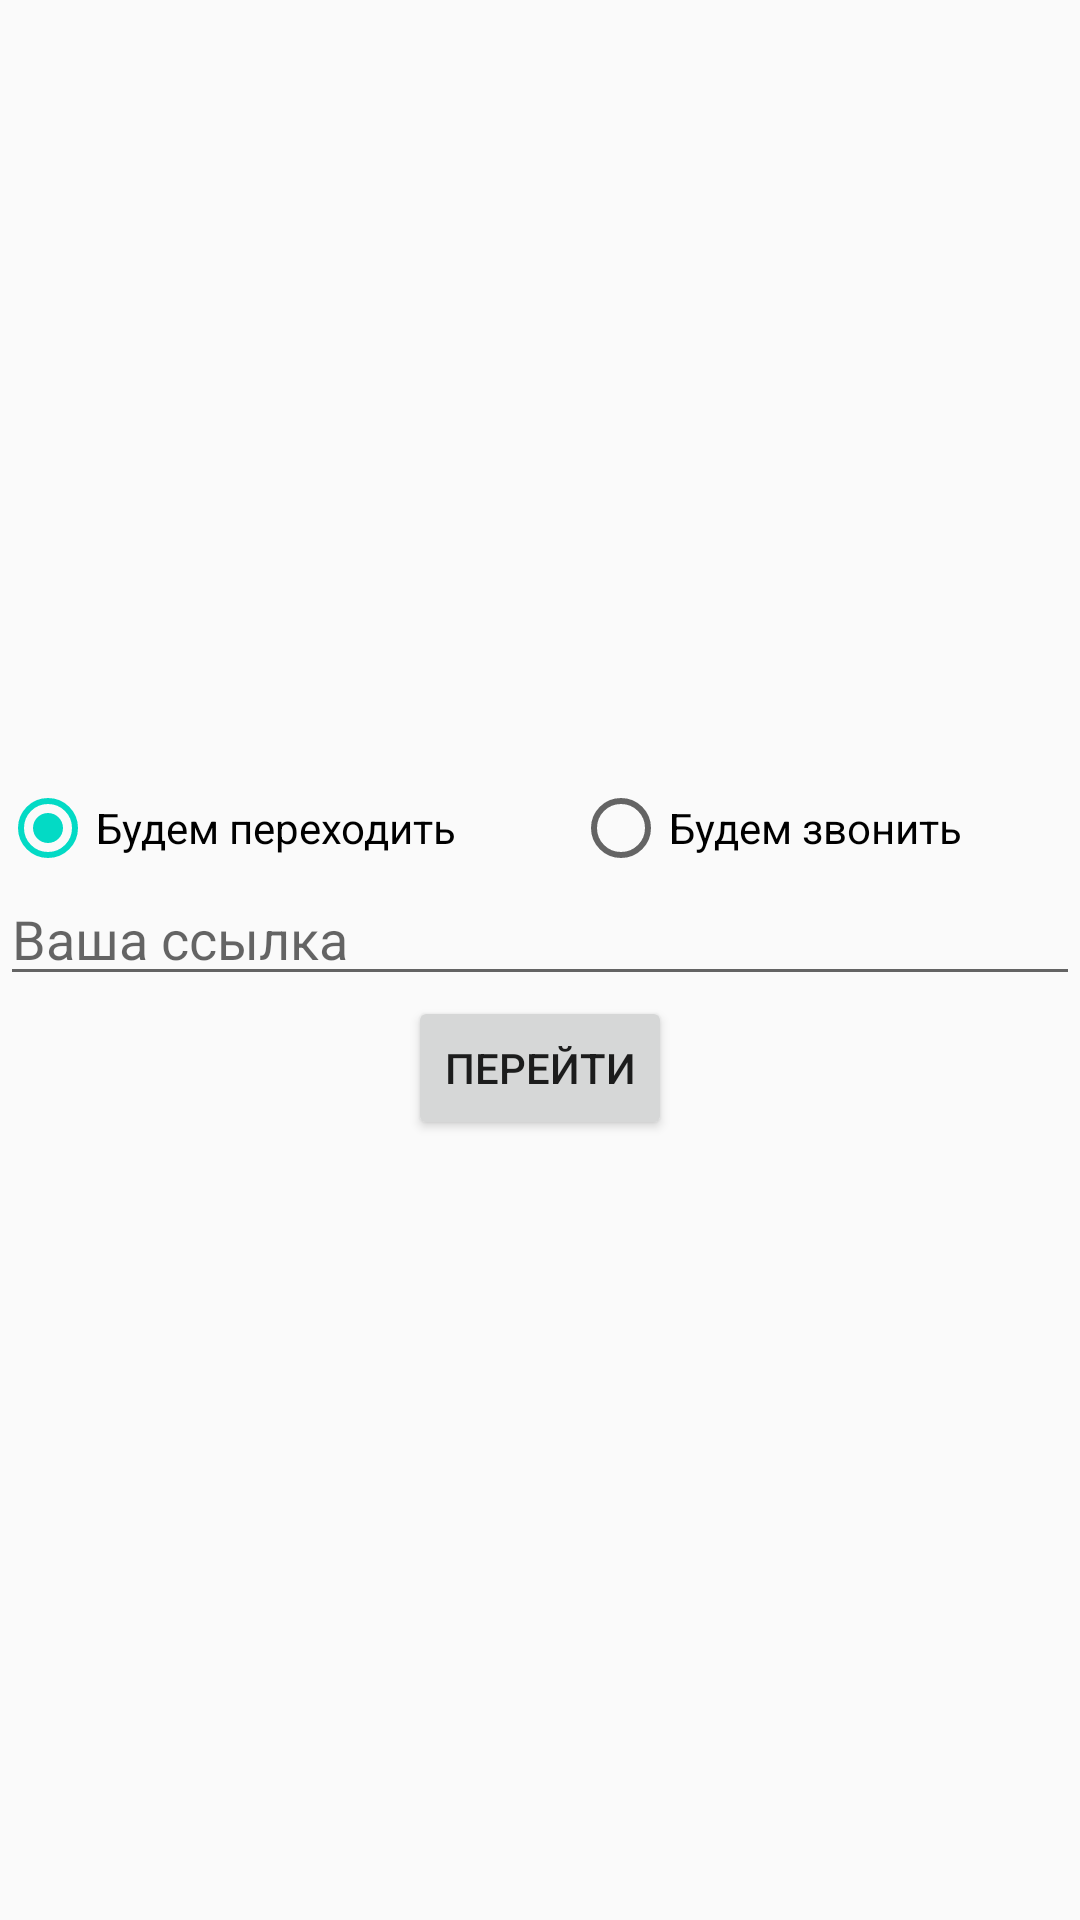

Layout XML and referenced resources for this Android screen:
<!-- AndroidManifest.xml: application theme AppTheme -->
<!-- res/layout/filter_intent.xml -->
<?xml version="1.0" encoding="utf-8"?>
<LinearLayout xmlns:android="http://schemas.android.com/apk/res/android"
    xmlns:app="http://schemas.android.com/apk/res-auto"
    xmlns:tools="http://schemas.android.com/tools"
    android:layout_width="match_parent"
    android:layout_height="match_parent"
    android:layout_marginHorizontal="40dp"
    android:gravity="center"
    android:orientation="vertical"
    tools:context=".FilterIntent">

    <LinearLayout
        android:layout_width="match_parent"
        android:layout_height="wrap_content">
        <RadioGroup
            android:id="@+id/whatNeeds"
            android:layout_width="match_parent"
            android:layout_height="wrap_content"
            android:orientation="horizontal">
            <RadioButton
                android:id="@+id/needGoing"
                android:layout_width="wrap_content"
                android:layout_height="wrap_content"
                android:layout_weight="1"
                android:text="Будем переходить"
                android:checked="true"/>

            <RadioButton
                android:id="@+id/needCall"
                android:layout_width="wrap_content"
                android:layout_height="wrap_content"
                android:layout_weight="1"
                android:text="Будем звонить" />
        </RadioGroup>
    </LinearLayout>
    <EditText
        android:id="@+id/inputURL"
        android:hint="Ваша ссылка"
        android:layout_width="match_parent"
        android:layout_height="40dp"></EditText>
    <Button
        android:id="@+id/submitURL"
        android:layout_width="wrap_content"
        android:layout_height="wrap_content"
        android:onClick="parseLink"
        android:text="Перейти"/>
</LinearLayout>
<!-- resources referenced by this layout -->
<resources>
  <style name="AppTheme" parent="Theme.AppCompat.Light.DarkActionBar">
          <item name="colorPrimary">@color/colorPrimary</item>
          <item name="colorPrimaryDark">@color/colorPrimaryDark</item>
          <item name="colorAccent">@color/colorAccent</item>
      </style>
  <color name="colorPrimary">#6200EE</color>
  <color name="colorPrimaryDark">#3700B3</color>
  <color name="colorAccent">#03DAC5</color>
</resources>
